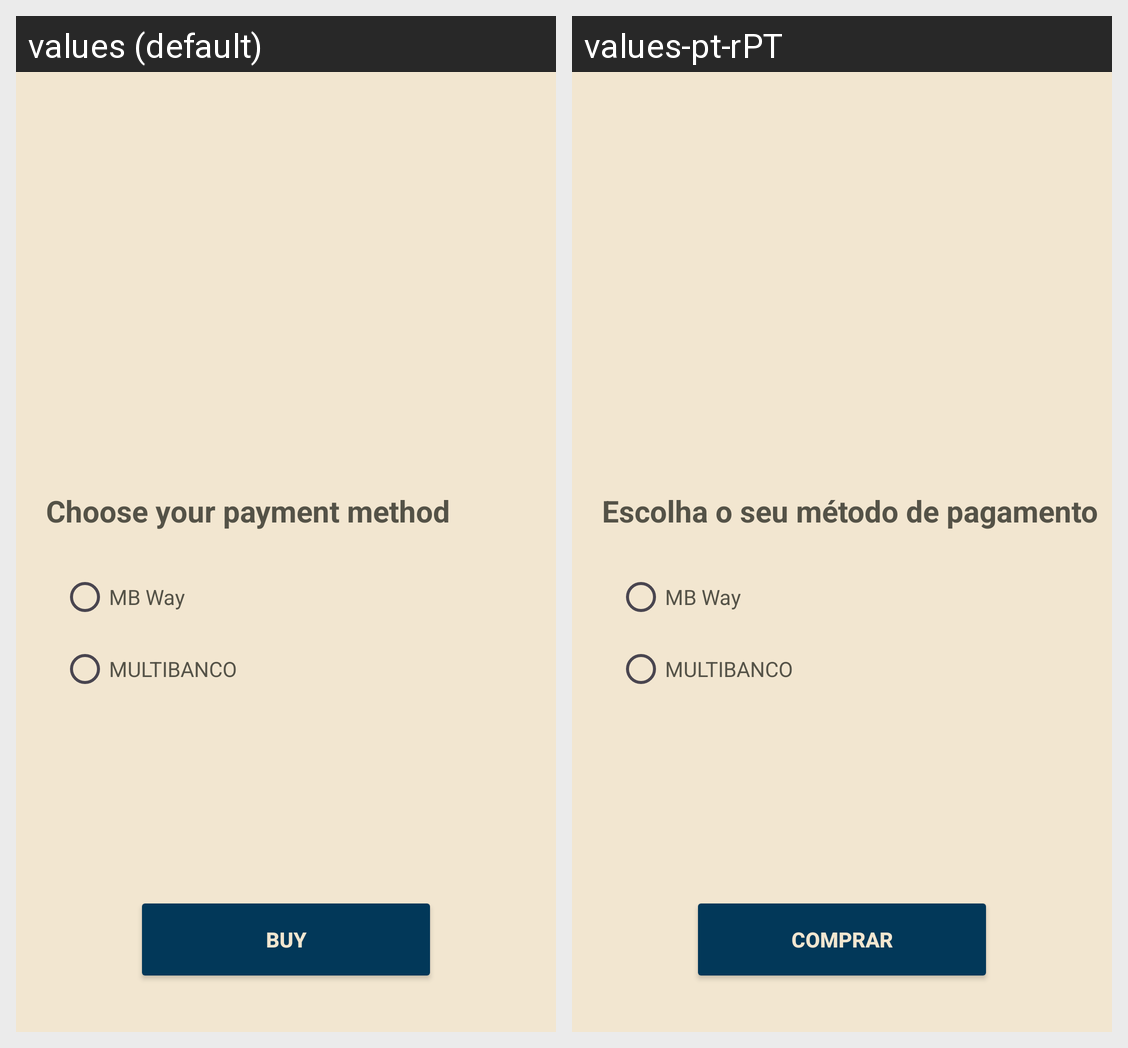

For this localized Android screen grid, give each drawn string resource with its value in every locale shown.
Android screen res/layout/fragment_payment.xml rendered under 2 locales, left to right: values (default), values-pt-rPT. Device: Nexus 5 (rendered at 1080×1920; each locale shown at half size, 540×960, under a caption strip naming it); theme Base.Theme.MuseumExplore.
Strings drawn on this screen, with the default value and each locale's value (text and hints the layout hard-codes, and strings that could not be matched under every locale, appear in the picture but are not listed):

choose_your_payment_method
  values: Choose your payment method
  values-pt-rPT: Escolha o seu método de pagamento

mb_way
  values: MB Way
  values-pt-rPT: MB Way

multibanco
  values: MULTIBANCO
  values-pt-rPT: MULTIBANCO

buy
  values: Buy
  values-pt-rPT: Comprar
